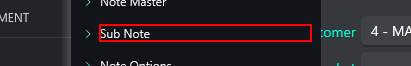
Task: Unified Autmation
Workflow: Verify Add Sub Note functionality

Step 1: click on the text 'Sub Note' in window 'Turnkey Unified Management' (applicationframehost.exe)

Step 2: click on the button 'Add' in window 'Turnkey Unified Management' (applicationframehost.exe) (no picture)

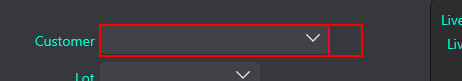
Step 3: type [row.Item(0).ToString] into the text box

Step 4: Find Element 'text  Customer' on the text 'Customer' in window 'Turnkey Unified Management' (applicationframehost.exe) (no picture)

Step 5: type [row.Item(1).ToString] into the text box in window 'Turnkey Unified Management' (applicationframehost.exe) (no picture)

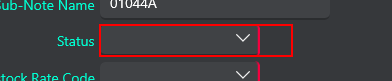
Step 6: type [row.Item(2).ToString] into the text box in window 'Turnkey Unified Management' (applicationframehost.exe)

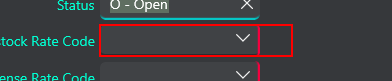
Step 7: type [row.Item(3).ToString] into the text box in window 'Turnkey Unified Management' (applicationframehost.exe)

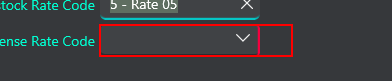
Step 8: type [row.Item(4).ToString] into the text box in window 'Turnkey Unified Management' (applicationframehost.exe)
